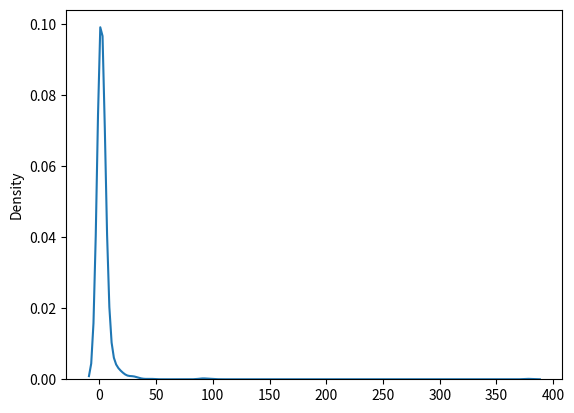

Write the Python code that produced this figure.
# Zipf distribution - common word in english has occure nearly 1/5 time as of the most hindi words

# param = a(distribution paramater), size


# sample for zipf(distribution), with a as 2 with size 2*3
from numpy import random
x = random.zipf(2, size=(2,3))
print(x)



# visualisation of zipf distrubution

from numpy import random
import matplotlib.pyplot as plt
import seaborn as sns
sns.distplot(random.zipf(a=2, size=1000), hist=False)
plt.show()



